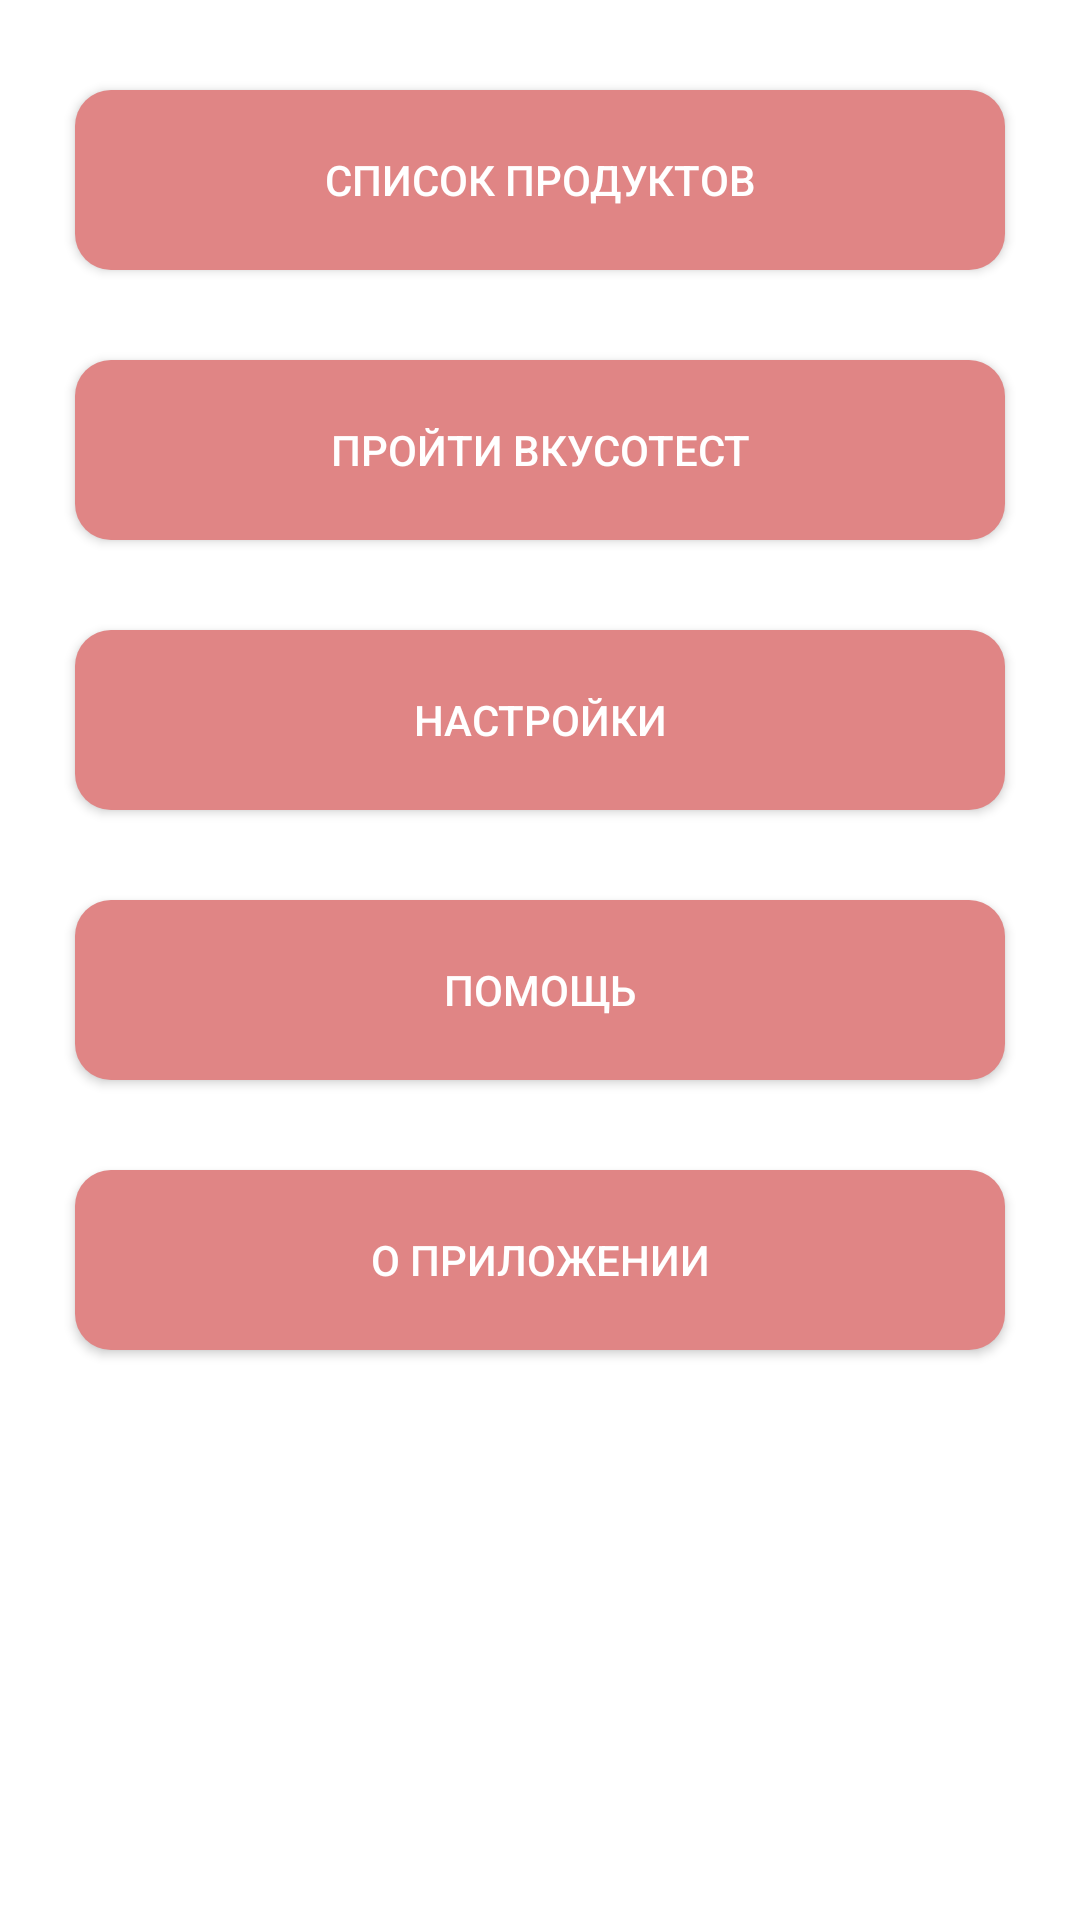

Reconstruct the res/layout file that produces this screen, plus the resources it refers to.
<!-- AndroidManifest.xml: application theme Theme.MyApplication -->
<!-- res/layout/fragment_profile.xml -->
<?xml version="1.0" encoding="utf-8"?>
<FrameLayout xmlns:android="http://schemas.android.com/apk/res/android"
    xmlns:app="http://schemas.android.com/apk/res-auto"
    xmlns:tools="http://schemas.android.com/tools"
    android:layout_width="match_parent"
    android:layout_height="match_parent"
    tools:context=".ui.profile.Profile">

    <RelativeLayout
        android:id="@+id/RelativeLayout01"
        android:layout_width="fill_parent"
        android:layout_height="fill_parent"
        android:translationY="-30dp">

        <androidx.appcompat.widget.AppCompatButton
            android:id="@+id/button2"
            android:layout_width="310dp"
            android:layout_height="60dp"
            android:layout_centerInParent="true"
            android:background="@drawable/roundstyle"

            android:backgroundTint="@color/mainPink"
            android:bottomLeftRadius="10dp"
            android:bottomRightRadius="10dp"

            android:gravity="center|clip_vertical"
            android:text="Пройти вкусотест"
            android:textColor="@color/simpleWhite"
            android:topLeftRadius="10dp"
            android:topRightRadius="10dp"
            android:translationX="0dp"
            android:translationY="-140dp" />

        <androidx.appcompat.widget.AppCompatButton
            android:id="@+id/button3"
            android:layout_width="310dp"
            android:layout_height="60dp"
            android:background="@drawable/roundstyle"


            android:backgroundTint="@color/mainPink"
            android:bottomLeftRadius="10dp"
            android:bottomRightRadius="10dp"
            android:layout_centerInParent="true"

            android:gravity="center|clip_vertical"
            android:shadowColor="@color/mainPink"
            android:text="Настройки"
            android:textColor="@color/simpleWhite"
            android:textColorHint="@color/mainPink"
            android:topLeftRadius="10dp"
            android:topRightRadius="10dp"
            android:translationX="0dp"
            android:translationY="-50dp"
            app:rippleColor="@color/mainPink"
            app:strokeColor="@color/mainPink" />

        <androidx.appcompat.widget.AppCompatButton
            android:id="@+id/button5"
            android:layout_width="310dp"
            android:layout_height="60dp"
            android:layout_centerInParent="true"

            android:background="@drawable/roundstyle"
            android:backgroundTint="@color/mainPink"
            android:bottomLeftRadius="10dp"
            android:bottomRightRadius="10dp"

            android:gravity="center|clip_vertical"
            android:text="Помощь"
            android:textColor="@color/simpleWhite"
            android:topLeftRadius="10dp"
            android:topRightRadius="10dp"
            android:translationX="0dp"
            android:translationY="40dp" />

        <androidx.appcompat.widget.AppCompatButton
            android:id="@+id/button6"
            android:layout_width="310dp"
            android:layout_height="60dp"
            android:layout_centerInParent="true"
            android:background="@drawable/roundstyle"
            android:backgroundTint="@color/mainPink"
            android:bottomLeftRadius="10dp"
            android:bottomRightRadius="10dp"
            android:gravity="center|clip_vertical"
            android:text="О приложении"
            android:textColor="@color/simpleWhite"
            android:topLeftRadius="10dp"
            android:topRightRadius="10dp"
            android:translationX="0dp"
            android:translationY="130dp" />

        <androidx.appcompat.widget.AppCompatButton
            android:id="@+id/button"
            android:layout_width="310dp"
            android:layout_height="60dp"

            android:layout_centerInParent="true"
            android:background="@drawable/roundstyle"
            android:backgroundTint="@color/mainPink"
            android:bottomLeftRadius="10dp"
            android:bottomRightRadius="10dp"
            android:gravity="center|clip_vertical"
            android:text="Список продуктов"
            android:textColor="@color/white"
            android:topLeftRadius="10dp"
            android:topRightRadius="10dp"
            android:translationX="0dp"
            android:translationY="-230dp" />

    </RelativeLayout>


</FrameLayout>
<!-- resources referenced by this layout -->
<resources>
  <color name="mainPink">#E08585</color>
  <color name="simpleWhite">#FFF</color>
  <color name="white">#FFFFFFFF</color>
  <!-- drawable roundstyle (drawable) -->
  <?xml version="1.0" encoding="utf-8"?>
  <shape xmlns:android="http://schemas.android.com/apk/res/android">
      <solid android:color="@color/mainPink"/>
  
      <corners android:radius="12dp"/>
  </shape>
  <style name="Theme.MyApplication" parent="Theme.MaterialComponents.Light.DarkActionBar">
          
          <item name="colorPrimary">@color/mainRed</item>
          <item name="colorPrimaryVariant">@color/mainRed</item>
          <item name="colorOnPrimary">@color/white</item>
          
          <item name="colorSecondary">@color/teal_200</item>
          <item name="colorSecondaryVariant">@color/teal_700</item>
          <item name="colorOnSecondary">@color/mainRed</item>
          <item name="android:windowFullscreen">true</item>
          
          <item name="android:statusBarColor">?attr/colorPrimaryVariant</item>
          <item name="android:forceDarkAllowed" tools:targetApi="q">false</item>
      </style>
  <color name="mainRed">#CC3333</color>
  <color name="teal_200">#FF03DAC5</color>
  <color name="teal_700">#FF018786</color>
</resources>
